Photos from the image-classification dataset "cats_and_dogs" in the GitHub repository Parthraj-Mori/CNN_deep. Its 2 classes are: cat, dog.

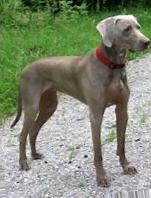
Label: dog

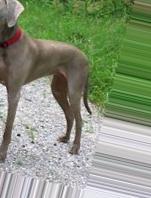
Label: dog

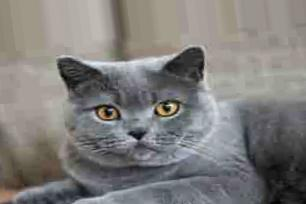
Label: cat

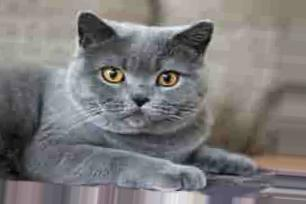
Label: cat

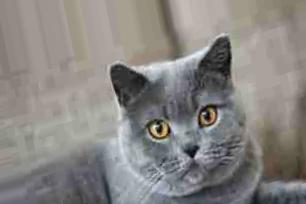
Label: cat

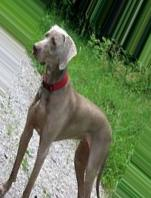
Label: dog
